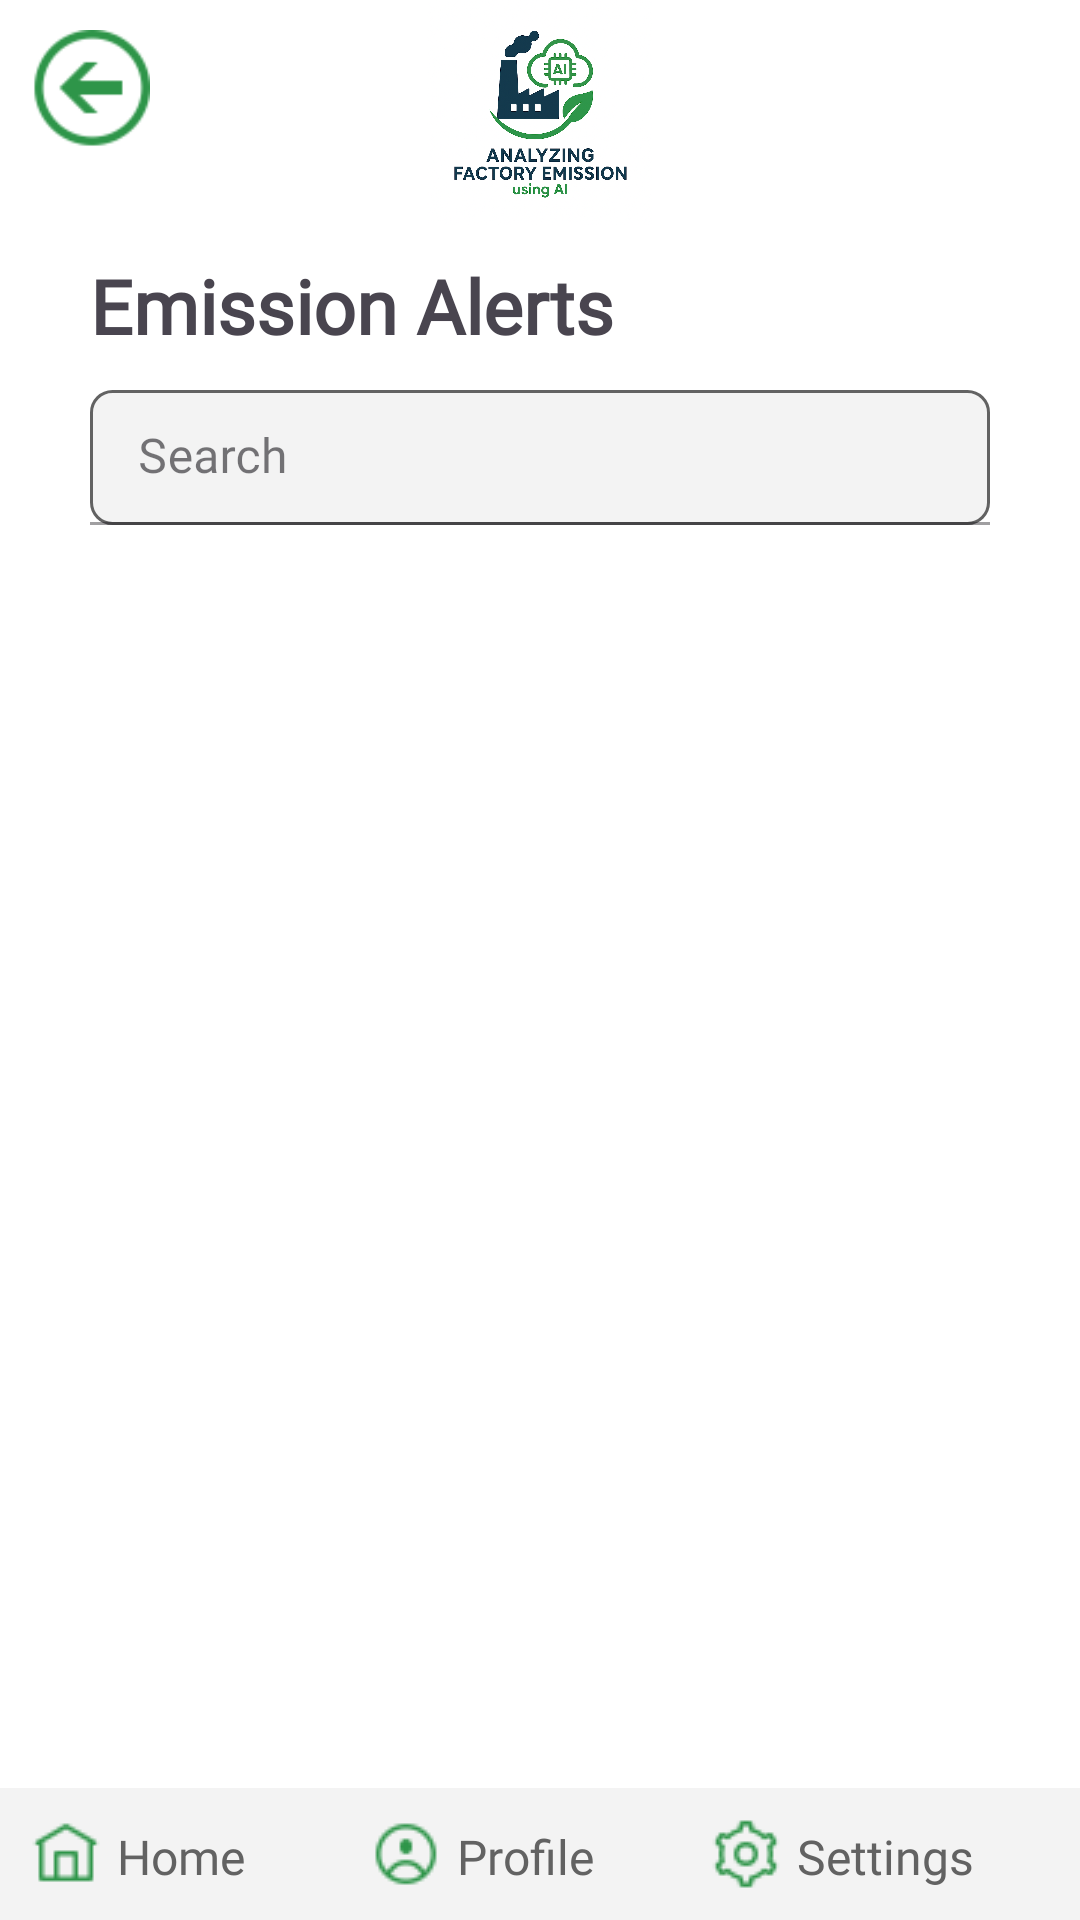

Layout XML and referenced resources for this Android screen:
<!-- AndroidManifest.xml: application theme Theme.Factory_Emission -->
<!-- res/layout/activity_notifications.xml -->
<?xml version="1.0" encoding="utf-8"?>
<RelativeLayout xmlns:android="http://schemas.android.com/apk/res/android"
    xmlns:app="http://schemas.android.com/apk/res-auto"
    xmlns:tools="http://schemas.android.com/tools"
    android:id="@+id/main"
    android:layout_width="match_parent"
    android:layout_height="match_parent"
    android:background="@color/white"
    tools:context=".operator.NotificationsActivity">

    <ImageView
        android:id="@+id/imgLogo"
        android:layout_width="75dp"
        android:layout_height="75dp"
        android:layout_centerHorizontal="true"
        android:src="@drawable/logo"/>
    <ImageView
        android:id="@+id/imgBack"
        android:layout_width="40dp"
        android:layout_height="40dp"
        android:layout_alignParentLeft="true"
        android:layout_marginLeft="10dp"
        android:layout_marginTop="10dp"
        android:src="@drawable/back_img"/>
    <LinearLayout
        android:layout_width="match_parent"
        android:layout_height="match_parent"
        android:layout_below="@+id/imgLogo"
        android:padding="10dp"
        android:orientation="vertical">
        <TextView
            android:layout_width="wrap_content"
            android:layout_height="0dp"
            android:layout_weight="1"
            android:fontFamily="@font/lunasima_bold"
            android:textStyle="bold"
            android:layout_marginHorizontal="20dp"
            android:text="@string/alerts"
            android:textSize="25dp" />

        <RelativeLayout
            android:id="@+id/layout_search"
            android:layout_width="wrap_content"
            android:layout_height="0dp"
            android:layout_centerHorizontal="true"
            android:layout_marginHorizontal="20dp"
            android:layout_weight="1"
            android:orientation="horizontal">

            <com.google.android.material.textfield.TextInputLayout
                android:id="@+id/txtSearch"
                style="@style/Widget.MaterialComponents.TextInputLayout.FilledBox"
                android:layout_width="match_parent"
                android:layout_height="wrap_content"
                android:hint="Search"
                android:transitionName="fullname_tran"
                app:counterMaxLength="30">

                <com.google.android.material.textfield.TextInputEditText
                    android:layout_width="match_parent"
                    android:layout_height="wrap_content"
                    android:background="@drawable/round_text"
                    android:fontFamily="@font/lunasima_regular"
                    android:inputType="text"
                    android:textColor="@color/dark_gray" />
            </com.google.android.material.textfield.TextInputLayout>

            <ImageView
                android:id="@+id/imgSearch"
                android:layout_width="30dp"
                android:layout_height="wrap_content"
                android:layout_marginLeft="300dp"
                android:src="@drawable/search" />
        </RelativeLayout>

        <androidx.recyclerview.widget.RecyclerView
            android:id="@+id/recyclerView"
            android:layout_width="match_parent"
            android:layout_height="0dp"
            android:layout_weight="9"
            android:layout_marginBottom="50dp"
            android:layout_marginHorizontal="20dp"
            tools:listitem="@layout/note_layout"
            android:scrollbars="vertical" />

    </LinearLayout>
    <LinearLayout
        android:layout_width="match_parent"
        android:layout_height="wrap_content"
        android:orientation="horizontal"
        android:background="@color/light_gray"
        android:padding="10dp"
        android:gravity="center_horizontal"
        android:layout_alignParentBottom="true">
    <LinearLayout
        android:layout_width="0dp"
        android:layout_height="wrap_content"
        android:orientation="horizontal"
        android:layout_weight="1">
        <ImageView
            android:id="@+id/imgHome"
            android:layout_width="wrap_content"
            android:layout_height="wrap_content"
            android:src="@drawable/home" />
        <TextView
            android:id="@+id/txtHome"
            android:layout_width="wrap_content"
            android:layout_height="wrap_content"
            android:fontFamily="@font/lunasima_bold"
            android:text="@string/home"
            android:textColor="@color/dark_gray"
            android:layout_marginTop="2dp"
            android:layout_marginLeft="5dp"
            android:textSize="16dp" />
    </LinearLayout>
    <LinearLayout
        android:layout_width="0dp"
        android:layout_height="wrap_content"
        android:orientation="horizontal"
        android:layout_weight="1">
        <ImageView
            android:id="@+id/imgProfile"
            android:layout_width="24dp"
            android:layout_height="24dp"
            android:src="@drawable/profile" />
        <TextView
            android:id="@+id/txtProfile"
            android:layout_width="wrap_content"
            android:layout_height="wrap_content"
            android:fontFamily="@font/lunasima_bold"
            android:text="@string/profile"
            android:textColor="@color/dark_gray"
            android:layout_marginLeft="5dp"
            android:layout_marginTop="2dp"
            android:textSize="16dp" />
    </LinearLayout>
    <LinearLayout
        android:layout_width="0dp"
        android:layout_height="wrap_content"
        android:orientation="horizontal"
        android:layout_weight="1">
        <ImageView
            android:id="@+id/imgSettings"
            android:layout_width="24dp"
            android:layout_height="24dp"
            android:src="@drawable/settings" />
        <TextView
            android:id="@+id/txtSettings"
            android:layout_width="wrap_content"
            android:layout_height="wrap_content"
            android:fontFamily="@font/lunasima_bold"
            android:text="@string/settings"
            android:textColor="@color/dark_gray"
            android:layout_marginLeft="5dp"
            android:layout_marginTop="2dp"
            android:textSize="16dp" />
    </LinearLayout>
    </LinearLayout>

</RelativeLayout>
<!-- res/layout/note_layout.xml (included above) -->
<?xml version="1.0" encoding="utf-8"?>
<LinearLayout xmlns:android="http://schemas.android.com/apk/res/android"
    xmlns:tools="http://schemas.android.com/tools"
    android:layout_width="match_parent"
    android:layout_height="wrap_content"
    android:orientation="vertical"
    android:background="@drawable/curved_back"
    android:layout_marginVertical="10dp"
    android:padding="20dp">

    <TextView
        android:id="@+id/txtID"
        android:layout_width="wrap_content"
        android:layout_height="wrap_content"
        android:visibility="gone" />

    <TextView
        android:id="@+id/txtName"
        android:layout_width="match_parent"
        android:layout_height="wrap_content"
        android:textSize="18sp"
        android:fontFamily="@font/oswald_bold"
        android:textColor="@color/green"
        android:gravity="left"
        android:text="Prediction" />
    <LinearLayout
        android:layout_width="match_parent"
        android:layout_height="wrap_content"
        android:orientation="horizontal">
    <TextView
        android:id="@+id/txt1"
        android:layout_width="wrap_content"
        android:layout_height="wrap_content"
        android:textSize="14sp"
        android:layout_marginTop="5dp"
        android:fontFamily="@font/lunasima_regular"
        android:textColor="@color/black"
        android:gravity="left"
        android:text="Date" />
        <TextView
            android:id="@+id/txtDate"
            android:layout_width="wrap_content"
            android:layout_height="wrap_content"
            android:textSize="16sp"
            android:layout_marginTop="5dp"
            android:layout_marginLeft="10dp"
            android:padding="7dp"
            android:background="@drawable/round_text"
            android:fontFamily="@font/lunasima_regular"
            android:textColor="@color/black"
            android:text="Check Date" />
    </LinearLayout>
    <View
        android:layout_width="match_parent"
        android:layout_height="1dp"
        android:background="@color/dark_gray"
        android:layout_marginTop="8dp"
        android:layout_marginBottom="8dp"/>
    <LinearLayout
        android:layout_width="match_parent"
        android:layout_height="wrap_content"
        android:layout_marginTop="5dp"
        android:gravity="center_horizontal"
        android:orientation="horizontal">
        <ImageView
            android:layout_width="24dp"
            android:layout_height="24dp"
            android:src="@drawable/view"
            android:id="@+id/imgView"/>
        <TextView
            android:id="@+id/txtView"
            android:layout_width="wrap_content"
            android:layout_height="wrap_content"
            android:textSize="14sp"
            android:layout_marginTop="2dp"
            android:textColor="@color/dark_gray"
            android:layout_marginLeft="5dp"
            android:fontFamily="@font/lunasima_bold"
            android:text="@string/view" />
        <ImageView
            android:layout_width="24dp"
            android:layout_height="24dp"
            android:src="@drawable/delete"
            android:layout_marginLeft="100dp"
            android:id="@+id/imgDelete"/>
        <TextView
            android:id="@+id/txtDelete"
            android:layout_width="wrap_content"
            android:layout_height="wrap_content"
            android:textSize="14sp"
            android:layout_marginTop="2dp"
            android:textColor="@color/dark_gray"
            android:layout_marginLeft="5dp"
            android:fontFamily="@font/lunasima_bold"
            android:text="@string/delete" />
    </LinearLayout>



</LinearLayout>
<!-- resources referenced by this layout -->
<resources>
  <color name="black">#FF000000</color>
  <color name="dark_gray">#626262</color>
  <color name="green">#2E9549</color>
  <color name="light_gray">#F3F3F3</color>
  <color name="white">#FFFFFFFF</color>
  <!-- drawable back_img: png bitmap (drawable, 1289 bytes) -->
  <!-- drawable curved_back (drawable) -->
  <?xml version="1.0" encoding="utf-8"?>
  <shape xmlns:android="http://schemas.android.com/apk/res/android"  android:shape="rectangle">
      <solid android:color="@color/light_gray"/>
      <corners
          android:topLeftRadius="40dp"
          android:bottomLeftRadius="40dp"
          android:topRightRadius="40dp"
          android:bottomRightRadius="40dp" />
  </shape>
  <!-- drawable delete: png bitmap (drawable, 788 bytes) -->
  <!-- drawable home: png bitmap (drawable, 413 bytes) -->
  <!-- drawable logo: png bitmap (drawable, 697093 bytes) -->
  <!-- drawable profile: png bitmap (drawable, 633 bytes) -->
  <!-- drawable round_text (drawable) -->
  <?xml version="1.0" encoding="utf-8"?>
  <shape xmlns:android="http://schemas.android.com/apk/res/android"  android:shape="rectangle">
      <solid android:color="@color/light_gray"/>
      <stroke
          android:color="@color/dark_gray"
          android:width="1dp" />
      <corners android:radius="7dp"/>
  </shape>
  <!-- drawable search: png bitmap (drawable, 889 bytes) -->
  <!-- drawable settings: png bitmap (drawable, 679 bytes) -->
  <!-- drawable view: png bitmap (drawable, 397 bytes) -->
  <string name="alerts">Emission Alerts</string>
  <string name="delete">Delete</string>
  <string name="home">Home</string>
  <string name="profile">Profile</string>
  <string name="settings">Settings</string>
  <string name="view">View</string>
  <style name="Theme.Factory_Emission" parent="Base.Theme.Factory_Emission" />
  <style name="Base.Theme.Factory_Emission" parent="Theme.Material3.DayNight.NoActionBar">
          
          
      </style>
</resources>
